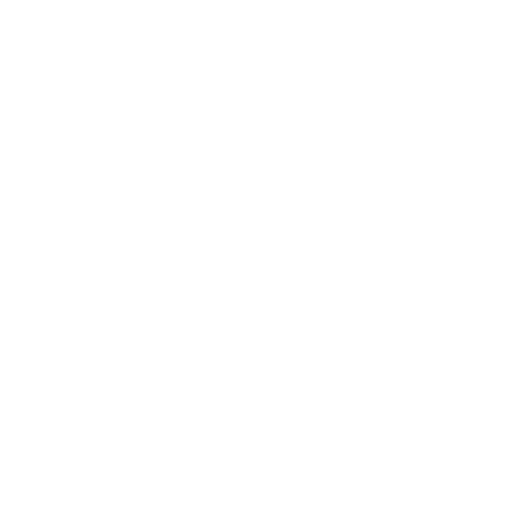
t = 0.00 s
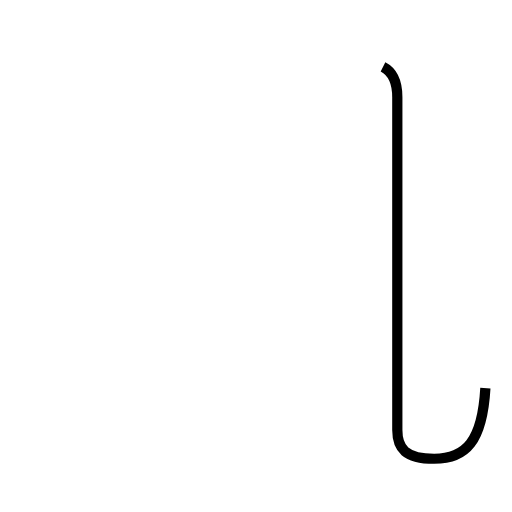
t = 1.53 s
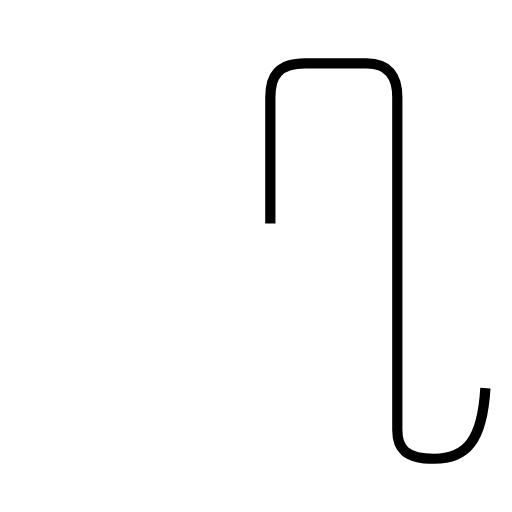
t = 2.29 s
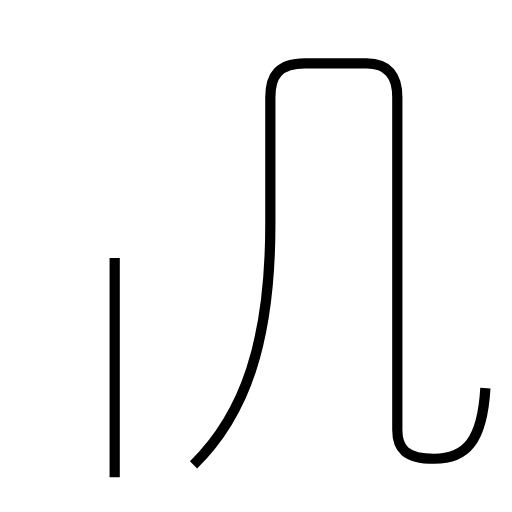
t = 3.70 s
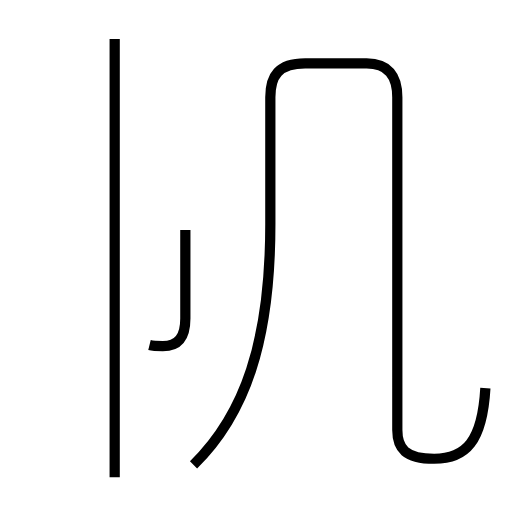
t = 4.76 s
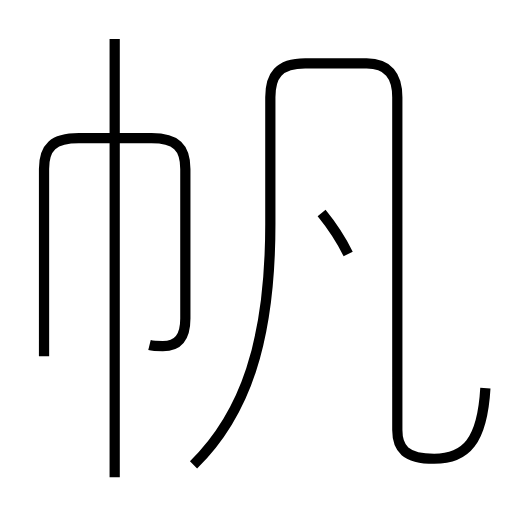
t = 6.16 s

The animated SVG that drew these frames (rendered in a browser with its animation timeline set to each time). Animation: 4 SMIL elements (animate=4); one cycle of 6.16 s.

<?xml version='1.0' encoding='utf-8'?>
<svg viewBox="0.0 -6.0 50.0 50.0" version="1.1" xmlns="http://www.w3.org/2000/svg"><rect x="-1000" y="-1000" width="2000" height="2000" stroke="white" fill="white" /><g style="fill:none;stroke:#000000;stroke-width:1"><path d="M 47.4 -6.1 C 47.1 -0.9 45.5 0.8 42.4 0.8 C 39.6 0.8 38.8 -0.2 38.8 -2.0 L 38.8 -34.5 C 38.8 -36.6 37.9 -37.8 35.8 -37.8 L 29.8 -37.8 C 27.2 -37.8 26.4 -36.6 26.4 -34.5 L 26.4 -22.1 C 26.4 -10.6 23.9 -3.5 18.9 1.4 " transform="translate(0.0 38.0)" stroke-dasharray="101.83196532750902" stroke-dashoffset="101.83196532750902"><animate attributeName="stroke-dashoffset" from="101.83196532750902" to="0" dur="3.0549589598252704s" begin="0s" fill="freeze" /></path><path d="M 11.2 2.6 L 11.2 -40.2 " transform="translate(0.0 38.0)" stroke-dasharray="42.800000000000004" stroke-dashoffset="42.800000000000004"><animate attributeName="stroke-dashoffset" from="42.800000000000004" to="0" dur="1.284s" begin="3.0549589598252704s" fill="freeze" /></path><path d="M 14.6 -10.3 C 15.0 -10.2 15.4 -10.2 15.9 -10.2 C 17.4 -10.2 18.1 -11.1 18.1 -12.9 L 18.1 -27.5 C 18.1 -29.6 17.2 -30.5 14.8 -30.5 L 7.7 -30.5 C 5.2 -30.5 4.3 -29.6 4.3 -27.5 L 4.3 -9.2 " transform="translate(0.0 38.0)" stroke-dasharray="55.76631087764066" stroke-dashoffset="55.76631087764066"><animate attributeName="stroke-dashoffset" from="55.76631087764066" to="0" dur="1.67298932632922s" begin="4.338958959825271s" fill="freeze" /></path><path d="M 34.0 -19.2 C 33.3 -20.6 32.3 -22.1 31.4 -23.2" transform="translate(0.0 38.0)" stroke-dasharray="4.7796041143058465" stroke-dashoffset="4.7796041143058465"><animate attributeName="stroke-dashoffset" from="4.7796041143058465" to="0" dur="0.1433881234291754s" begin="6.011948286154491s" fill="freeze" /></path></g></svg>
